2-way image classification set "logo" from GitHub (JunetShakya/Fake-Logo-Detection); label vocabulary: fake logo, genuine logo.

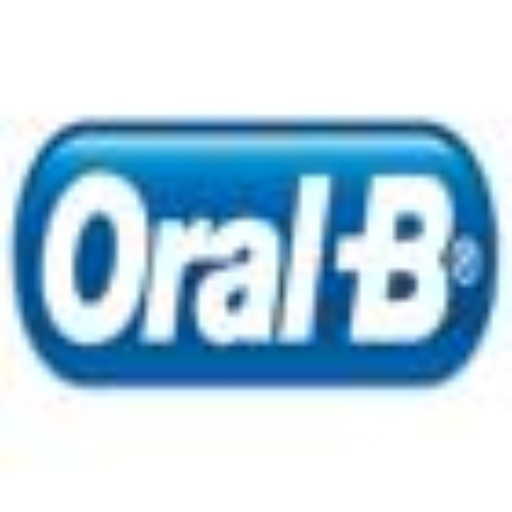
Label: genuine logo

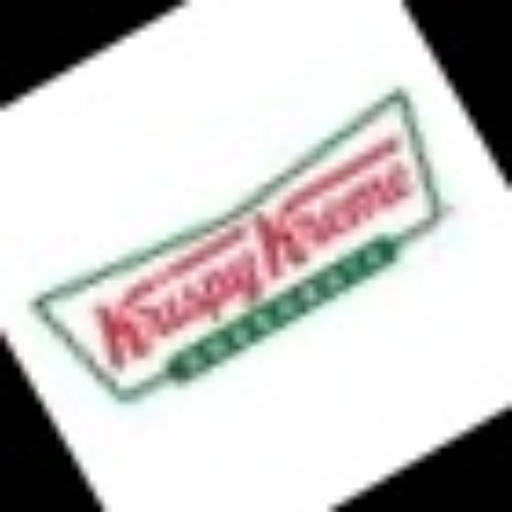
Label: fake logo

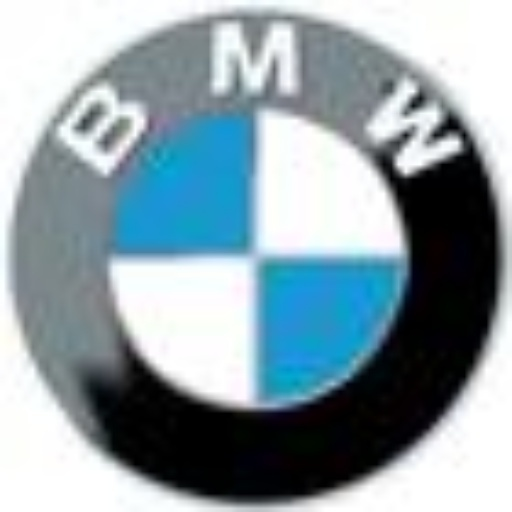
Label: genuine logo

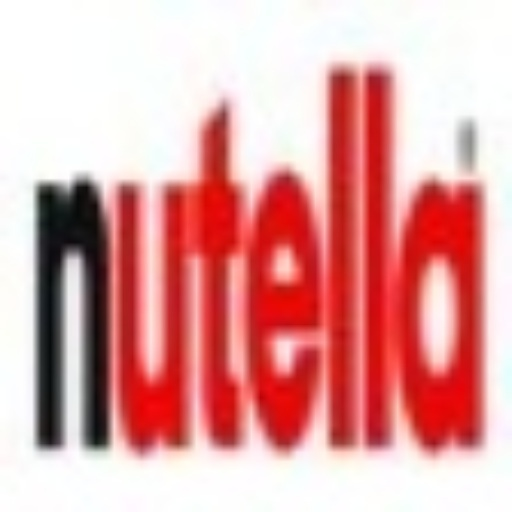
Label: fake logo
